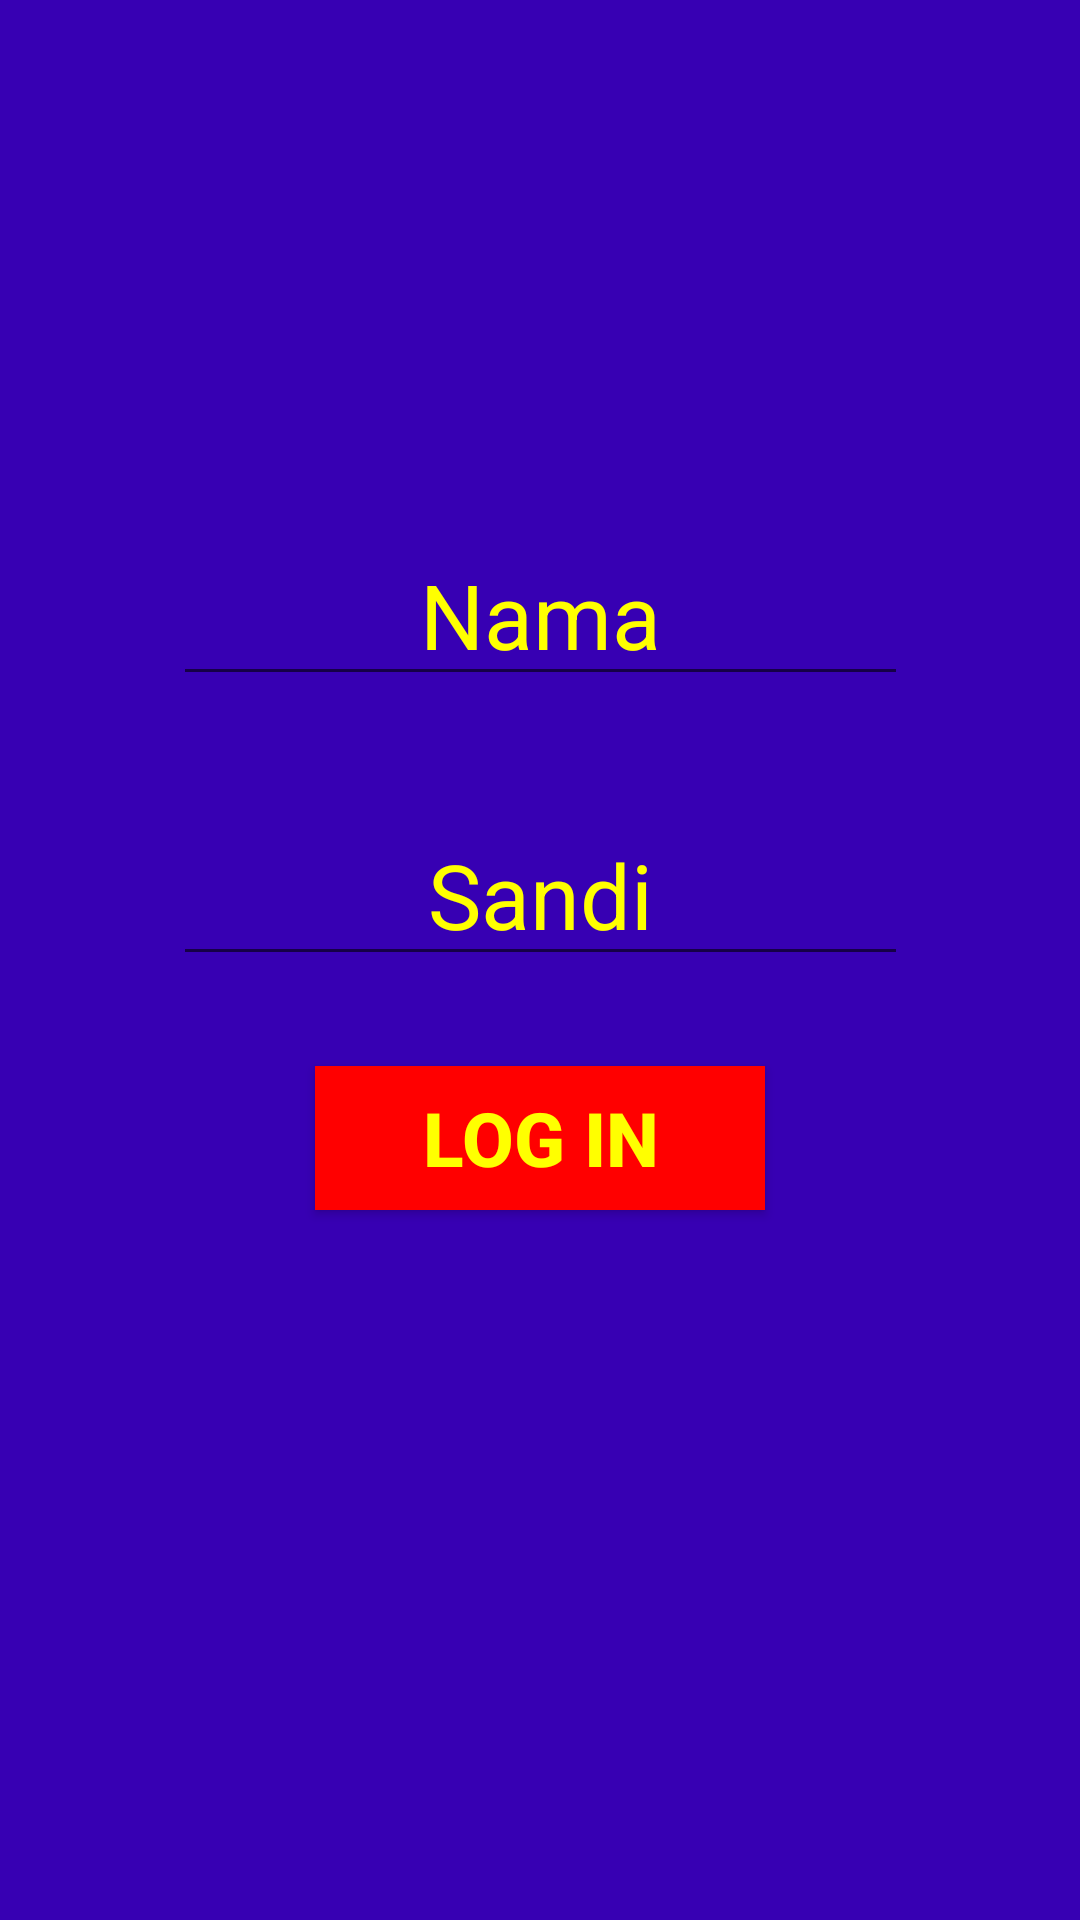

This screen was rendered from an Android layout file. Write that file and the resources it references.
<!-- AndroidManifest.xml: application theme TanpaJudul -->
<!-- res/layout/login.xml -->
<?xml version="1.0" encoding="utf-8"?>
<android.support.constraint.ConstraintLayout
    xmlns:android="http://schemas.android.com/apk/res/android"
    xmlns:app="http://schemas.android.com/apk/res-auto"
    xmlns:tools="http://schemas.android.com/tools"
    android:layout_width="match_parent"
    android:layout_height="match_parent"
    android:background="@color/colorPrimaryDark">

    <EditText
        android:id="@+id/nama"
        android:layout_width="wrap_content"
        android:layout_height="wrap_content"
        android:hint="Nama"
        android:ems="7"
        android:textSize="30dp"
        android:textAlignment="center"
        android:textColor="#FFFF00"
        android:textColorHint="#FFFF00"
        app:layout_constraintBottom_toBottomOf="parent"
        app:layout_constraintEnd_toEndOf="parent"
        app:layout_constraintStart_toStartOf="parent"
        app:layout_constraintTop_toTopOf="parent"
        app:layout_constraintVertical_bias="0.3" />

    <EditText
        android:id="@+id/sandi"
        android:layout_width="wrap_content"
        android:layout_height="wrap_content"
        android:ems="7"
        android:hint="Sandi"
        android:inputType="textPassword"
        android:textAlignment="center"
        android:textColor="#FFFF00"
        android:textColorHint="#FFFF00"
        android:textSize="30dp"
        app:layout_constraintBottom_toBottomOf="parent"
        app:layout_constraintEnd_toEndOf="parent"
        app:layout_constraintStart_toStartOf="parent"
        app:layout_constraintTop_toTopOf="parent"
        app:layout_constraintVertical_bias="0.46" />

    <Button
        android:id="@+id/Login"
        android:layout_width="150dp"
        android:layout_height="wrap_content"
        android:text="log in"
        android:background="#FF0000"
        android:textStyle="bold"
        android:textSize="25dp"
        android:textColor="#FFFF00"
        app:layout_constraintBottom_toBottomOf="parent"
        app:layout_constraintEnd_toEndOf="parent"
        app:layout_constraintStart_toStartOf="parent"
        app:layout_constraintTop_toTopOf="parent"
        app:layout_constraintVertical_bias="0.6"/>

</android.support.constraint.ConstraintLayout>
<!-- resources referenced by this layout -->
<resources>
  <style name="TanpaJudul" parent="Theme.AppCompat.Light.NoActionBar" />
  <!-- not gathered from this repository: default colours our renderer supplied (Android Studio template values) -->
  <color name="colorPrimaryDark">#FF3700B3</color>
</resources>
